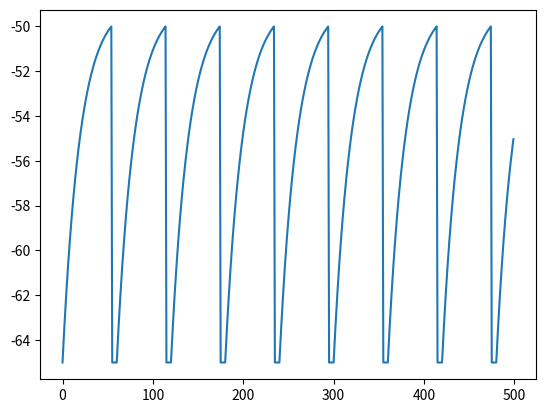
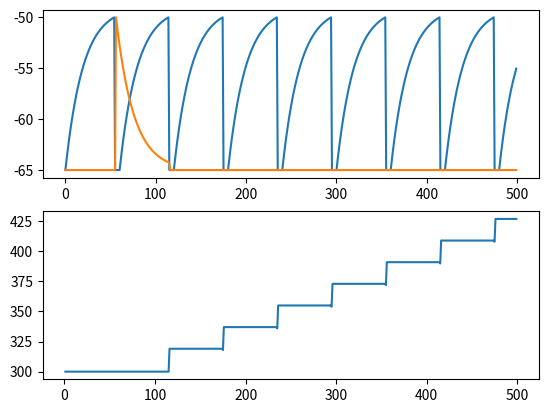
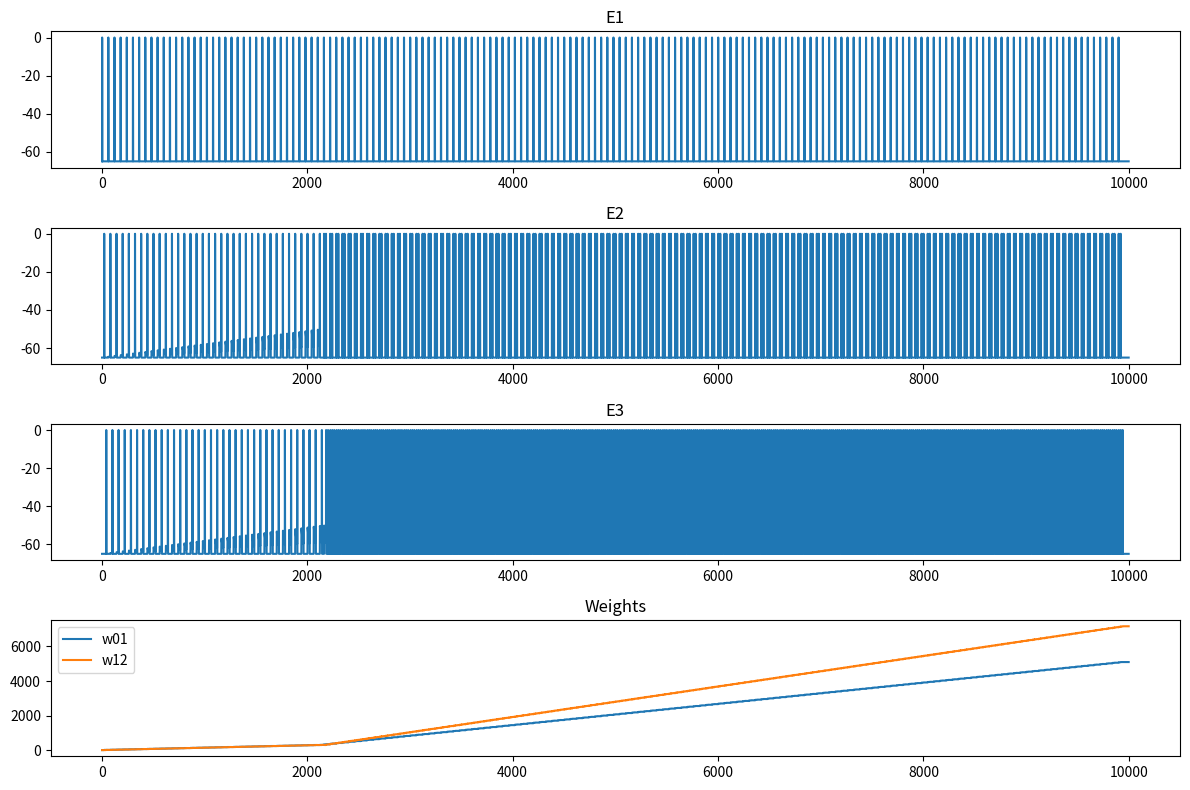
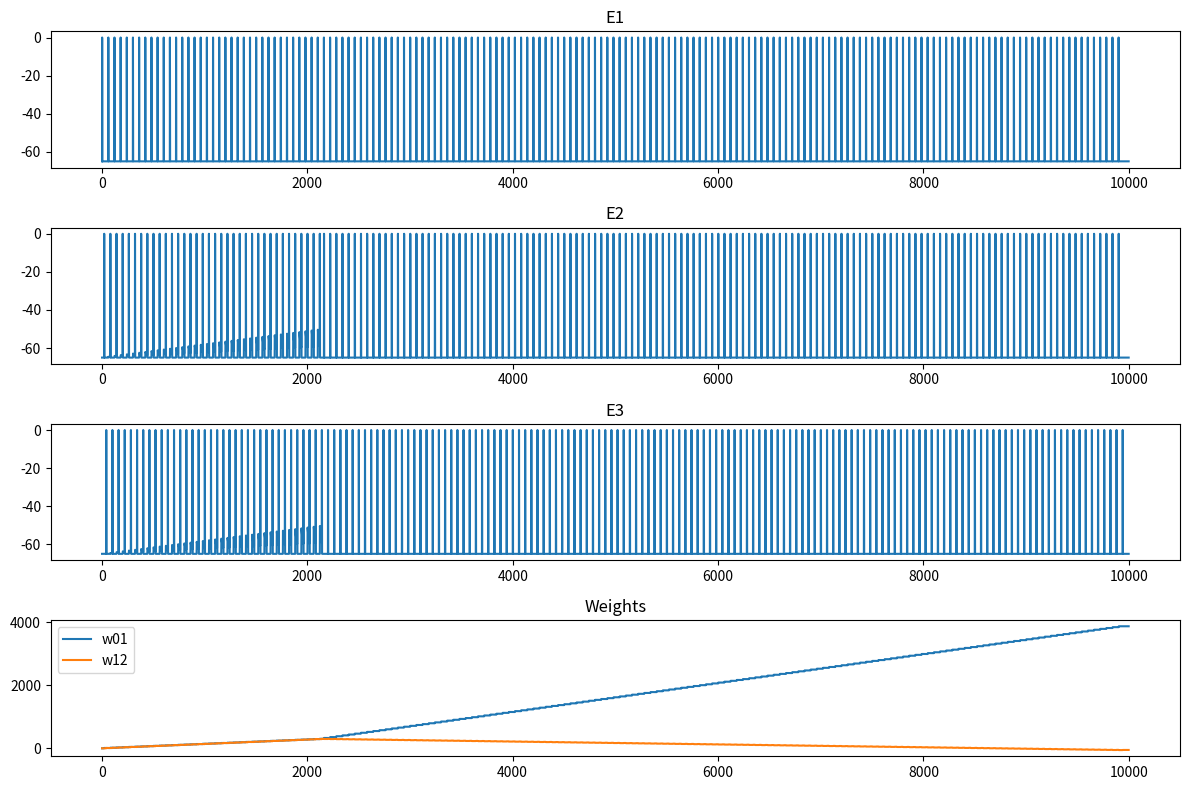

Reproduce these figures in Python, in order.
import numpy as np
import matplotlib.pyplot as plt

V_rest = -65
V_thresh = -50
RC = 20
dt = 1
I = 16
ref = 0

V = np.ones(500) * V_rest

for t in range(1, len(V)):
    if ref > 0:
        ref = ref - 1
        continue
    V[t] = V[t-1] + dt/RC * (-(V[t-1] - V_rest) + I)
    if V[t] > V_thresh:
        V[t] = V_rest;
        ref = 5 # the neuron rests for 5ms before it can take any new inputs

plt.plot(V)
plt.show()

import numpy as np
import matplotlib.pyplot as plt

dt = 1
w = 300.0 # if neuron_0 is fired, then neuron_1 will receive an additional current w
w_list = [None] * 500
A_plus = 20
A_minus = 20
tau_stdp = 20.0

class Neuron:
    def __init__(self, V_rest, V_thresh, RC, I, ref, last_spike_time):
        self.V_rest = V_rest
        self.V_thresh = V_thresh
        self.RC = RC
        self.I = I
        self.ref = ref
        self.status = np.ones(500) * V_rest
        self.last_spike_time = last_spike_time

n_0 = Neuron(-65, -50, 20, 16, 0, -1000) # init last_spike_time to -1000 to represent this neuron has never fired at the beginning
n_1 = Neuron(-65, -50, 20, 0, 0, -1000)

pending_current = 0

for t in range(1, len(n_0.status)):
    
    # after n_0 is fired, n_1 receives an addtional current w in the next timestamp
    if pending_current > 0:
        n_1.I = pending_current
        pending_current = 0
    
    if n_0.ref > 0:
        n_0.ref -= 1
    else:
        n_0.status[t] = n_0.status[t-1] + dt/n_0.RC * (-(n_0.status[t-1] - n_0.V_rest) + n_0.I)
        if n_0.status[t] > n_0.V_thresh:
            n_0.last_spike_time = t # update its last_spike_time to t
            n_0.status[t] = n_0.V_rest
            n_0.ref = 5
            pending_current = w
            dt_stdp = n_1.last_spike_time - n_0.last_spike_time
            if dt_stdp < 0:  # post before pre
                w -= A_minus * np.exp(dt_stdp / tau_stdp)
            
    if n_1.ref > 0:
        n_1.ref -= 1
    else:
        n_1.status[t] = n_1.status[t-1] + dt/n_1.RC * (-(n_1.status[t-1] - n_1.V_rest) + n_1.I)
        n_1.I = 0
        if n_1.status[t] > n_1.V_thresh:
            print(f"n_1 fired at t={t}") # it's tricky to see it reflected on the graph since firing and resetting happen simultaneously  
            n_1.last_spike_time = t
            n_1.status[t] = n_1.V_rest
            n_1.ref = 5
            dt_stdp = n_1.last_spike_time - n_0.last_spike_time
            if dt_stdp > 0:  # pre before post
                w += A_plus * np.exp(-dt_stdp / tau_stdp)

    w_list[t] = w
    

# plt.plot(n_0.status)
# plt.plot(n_1.status)
# plt.plot(w_list)
fig, (ax1, ax2) = plt.subplots(2, 1)
ax1.plot(n_0.status)
ax1.plot(n_1.status)
ax2.plot(w_list)
plt.show()

# REF = 5ms
import numpy as np
import matplotlib.pyplot as plt

T = 10000
stim = np.zeros((3, T))
# stim array pre-setting:
# we define every 60ms counts as a cycle
for cycle in range (T // 60):
    base = cycle * 60 + 1 # offset by 1 to coincide t iterating from 1
    if base < T: stim[0][base] = 400
    if base + 20 < T: stim[1][base + 20] = 400
    if base + 40 < T: stim[2][base + 40] = 400

w01 = 1.0 # if neuron_0 is fired, then neuron_1 will receive an additional input w01
w12 = 1.0 # if neuron_1 is fired, then neuron_2 will receive an additional input w12
w01_list = [None] * T
w12_list = [None] * T
n1_spike_times = []

dt = 1
A_plus = 30
A_minus = 20
tau_stdp = 20.0
n_0_fired = False
n_1_fired = False

class Neuron:
    def __init__(self, V_rest, V_thresh, RC, I, ref, last_spike_time):
        self.V_rest = V_rest
        self.V_thresh = V_thresh
        self.RC = RC
        self.I = I
        self.ref = ref
        self.status = np.ones(T) * V_rest
        self.last_spike_time = last_spike_time

n_0 = Neuron(-65, -50, 20, 0, 0, -1000) # init last_spike_time to -1000 to represent this neuron has never fired at the beginning
n_1 = Neuron(-65, -50, 20, 0, 0, -1000)
n_2 = Neuron(-65, -50, 20, 0, 0, -1000)

for t in range(1, T):
    if n_0_fired == True:
        n_1.I = w01 + stim[1][t]
        n_0_fired = False
    else:
        n_1.I = stim[1][t]

    if n_1_fired == True:
        n_2.I = w12 + stim[2][t]
        n_1_fired = False
    else:
        n_2.I = stim[2][t]
        
    
    if n_0.ref > 0:
        n_0.ref -= 1
    else:
        n_0.I = stim[0][t]
        n_0.status[t] = n_0.status[t-1] + dt/n_0.RC * (-(n_0.status[t-1] - n_0.V_rest) + n_0.I)
        if n_0.status[t] > n_0.V_thresh: # n_0 fired
            n_0.status[t] = 0 # visualization trick
            n_0.last_spike_time = t # record the timestamp
            # n_0.status[t] = n_0.V_rest # after the neuron has fired, reset it
            n_0.ref = 5 # refractory period
            n_0_fired = True
            dt01_stdp = n_1.last_spike_time - n_0.last_spike_time # calculate the timing
            if dt01_stdp < 0: # post before pre
                w01 -= A_minus * np.exp(dt01_stdp / tau_stdp) # update the input from n_0 to n_1
            
    if n_1.ref > 0:
        n_1.ref -= 1
    else:
        n_1.status[t] = n_1.status[t-1] + dt/n_1.RC * (-(n_1.status[t-1] - n_1.V_rest) + n_1.I)
        if n_1.status[t] > n_1.V_thresh: # n_1 fired
            n1_spike_times.append(t)
            n_1.status[t] = 0 # visualization trick
            # print(f"n_1 fired at t={t}") # it's tricky to see it reflected on the graph since firing and resetting happen simultaneously  
            n_1.last_spike_time = t
            # n_1.status[t] = n_1.V_rest
            n_1.ref = 5
            n_1_fired = True
            dt01_stdp = n_1.last_spike_time - n_0.last_spike_time
            if dt01_stdp > 0:  # pre before post
                w01 += A_plus * np.exp(-dt01_stdp / tau_stdp)
            dt12_stdp = n_2.last_spike_time - n_1.last_spike_time
            if dt12_stdp < 0: # post before pre
                w12 -= A_minus * np.exp(dt12_stdp / tau_stdp) # update the input from n_1 to n_2
    
    if n_2.ref > 0:
        n_2.ref -= 1
    else:
        n_2.status[t] = n_2.status[t-1] + dt/n_2.RC * (-(n_2.status[t-1] - n_2.V_rest) + n_2.I)
        if n_2.status[t] > n_2.V_thresh:
            n_2.status[t] = 0 # visualization trick
            # print(f"n_2 fired at t={t}") # it's tricky to see it reflected on the graph since firing and resetting happen simultaneously  
            n_2.last_spike_time = t
            # n_2.status[t] = n_2.V_rest
            n_2.ref = 5
            dt12_stdp = n_2.last_spike_time - n_1.last_spike_time
            if dt12_stdp > 0:  # pre before post
                w12 += A_plus * np.exp(-dt12_stdp / tau_stdp)


    w01_list[t] = w01
    w12_list[t] = w12

    
fig, (ax1, ax2, ax3, ax4) = plt.subplots(4, 1, figsize=(12, 8))
ax1.plot(n_0.status)
ax1.set_title('E1')
ax2.plot(n_1.status)
ax2.set_title('E2')
ax3.plot(n_2.status)
ax3.set_title('E3')
ax4.plot(w01_list, label='w01')
ax4.plot(w12_list, label='w12')
ax4.legend()
ax4.set_title('Weights')
plt.tight_layout()
plt.show()
for i in range(len(n1_spike_times)-1):
    print(n1_spike_times[i+1] - n1_spike_times[i], end=",")


# REF = 30ms, PREDICTION OCCURS!
import numpy as np
import matplotlib.pyplot as plt

T = 10000
stim = np.zeros((3, T))
# stim array pre-setting:
# we define every 60ms counts as a cycle
for cycle in range (T // 60):
    base = cycle * 60 + 1 # offset by 1 to coincide t iterating from 1
    if base < T: stim[0][base] = 400
    if base + 20 < T: stim[1][base + 20] = 400
    if base + 40 < T: stim[2][base + 40] = 400

w01 = 1.0 # if neuron_0 is fired, then neuron_1 will receive an additional input w01
w12 = 1.0 # if neuron_1 is fired, then neuron_2 will receive an additional input w12
w01_list = [None] * T
w12_list = [None] * T
n1_spike_times = []

dt = 1
A_plus = 30
A_minus = 20
tau_stdp = 20.0
n_0_fired = False
n_1_fired = False

class Neuron:
    def __init__(self, V_rest, V_thresh, RC, I, ref, last_spike_time):
        self.V_rest = V_rest
        self.V_thresh = V_thresh
        self.RC = RC
        self.I = I
        self.ref = ref
        self.status = np.ones(T) * V_rest
        self.last_spike_time = last_spike_time

n_0 = Neuron(-65, -50, 20, 0, 0, -1000) # init last_spike_time to -1000 to represent this neuron has never fired at the beginning
n_1 = Neuron(-65, -50, 20, 0, 0, -1000)
n_2 = Neuron(-65, -50, 20, 0, 0, -1000)

for t in range(1, T):
    if n_0_fired == True:
        n_1.I = w01 + stim[1][t]
        n_0_fired = False
    else:
        n_1.I = stim[1][t]

    if n_1_fired == True:
        n_2.I = w12 + stim[2][t]
        n_1_fired = False
    else:
        n_2.I = stim[2][t]
        
    
    if n_0.ref > 0:
        n_0.ref -= 1
    else:
        n_0.I = stim[0][t]
        n_0.status[t] = n_0.status[t-1] + dt/n_0.RC * (-(n_0.status[t-1] - n_0.V_rest) + n_0.I)
        if n_0.status[t] > n_0.V_thresh: # n_0 fired
            n_0.status[t] = 0 # visualization trick
            n_0.last_spike_time = t # record the timestamp
            # n_0.status[t] = n_0.V_rest # after the neuron has fired, reset it
            n_0.ref = 30 # refractory period
            n_0_fired = True
            dt01_stdp = n_1.last_spike_time - n_0.last_spike_time # calculate the timing
            if dt01_stdp < 0: # post before pre
                w01 -= A_minus * np.exp(dt01_stdp / tau_stdp) # update the input from n_0 to n_1
            
    if n_1.ref > 0:
        n_1.ref -= 1
    else:
        n_1.status[t] = n_1.status[t-1] + dt/n_1.RC * (-(n_1.status[t-1] - n_1.V_rest) + n_1.I)
        if n_1.status[t] > n_1.V_thresh: # n_1 fired
            n1_spike_times.append(t)
            n_1.status[t] = 0 # visualization trick
            # print(f"n_1 fired at t={t}") # it's tricky to see it reflected on the graph since firing and resetting happen simultaneously  
            n_1.last_spike_time = t
            # n_1.status[t] = n_1.V_rest
            n_1.ref = 30
            n_1_fired = True
            dt01_stdp = n_1.last_spike_time - n_0.last_spike_time
            if dt01_stdp > 0:  # pre before post
                w01 += A_plus * np.exp(-dt01_stdp / tau_stdp)
            dt12_stdp = n_2.last_spike_time - n_1.last_spike_time
            if dt12_stdp < 0: # post before pre
                w12 -= A_minus * np.exp(dt12_stdp / tau_stdp) # update the input from n_1 to n_2
    
    if n_2.ref > 0:
        n_2.ref -= 1
    else:
        n_2.status[t] = n_2.status[t-1] + dt/n_2.RC * (-(n_2.status[t-1] - n_2.V_rest) + n_2.I)
        if n_2.status[t] > n_2.V_thresh:
            n_2.status[t] = 0 # visualization trick
            # print(f"n_2 fired at t={t}") # it's tricky to see it reflected on the graph since firing and resetting happen simultaneously  
            n_2.last_spike_time = t
            # n_2.status[t] = n_2.V_rest
            n_2.ref = 30
            dt12_stdp = n_2.last_spike_time - n_1.last_spike_time
            if dt12_stdp > 0:  # pre before post
                w12 += A_plus * np.exp(-dt12_stdp / tau_stdp)


    w01_list[t] = w01
    w12_list[t] = w12

    
fig, (ax1, ax2, ax3, ax4) = plt.subplots(4, 1, figsize=(12, 8))
ax1.plot(n_0.status)
ax1.set_title('E1')
ax2.plot(n_1.status)
ax2.set_title('E2')
ax3.plot(n_2.status)
ax3.set_title('E3')
ax4.plot(w01_list, label='w01')
ax4.plot(w12_list, label='w12')
ax4.legend()
ax4.set_title('Weights')
plt.tight_layout()
plt.show()
for i in range(len(n1_spike_times)-1):
    print(n1_spike_times[i+1] - n1_spike_times[i], end=",")

print([t % 60 for t in n1_spike_times])
